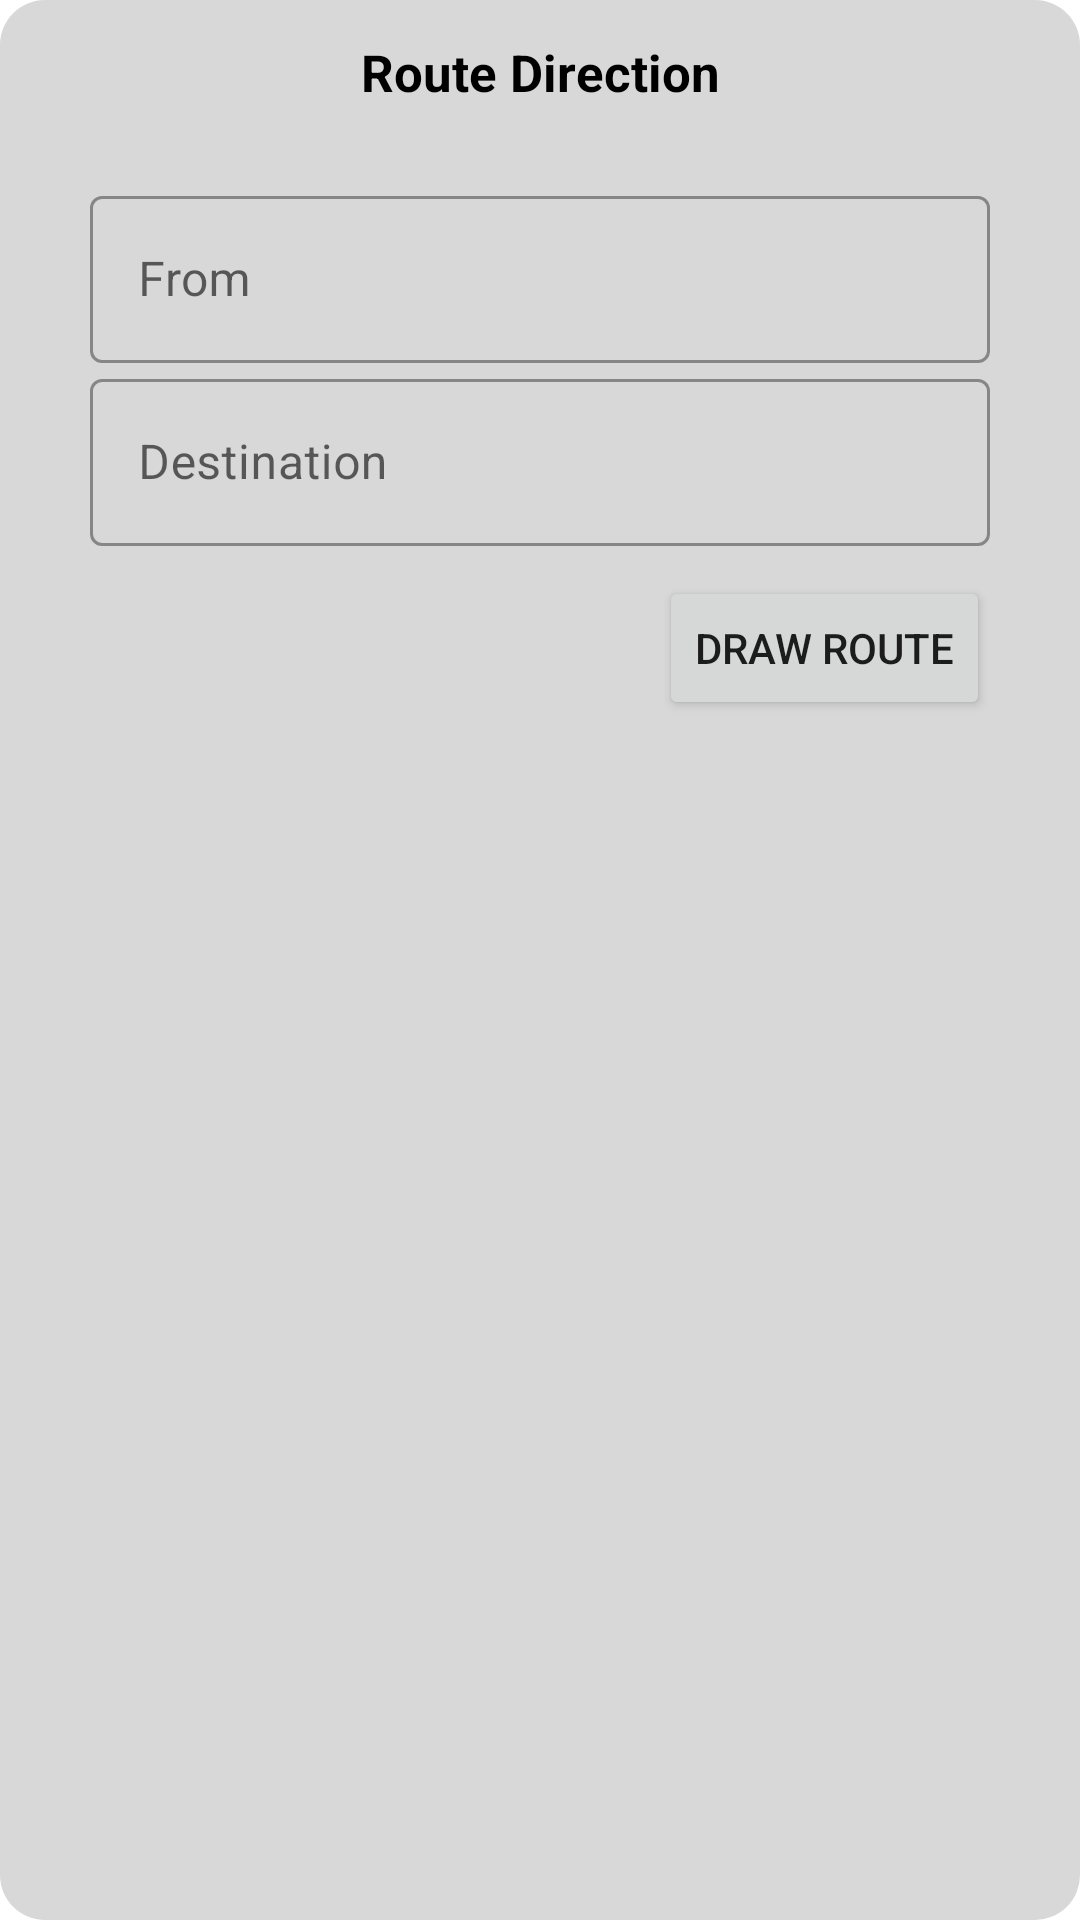

Produce the Android XML layout that renders to this screen, including the resource entries it uses.
<!-- AndroidManifest.xml: application theme Theme.BirdsEye -->
<!-- res/layout/layout_miscellaneous.xml -->
<?xml version="1.0" encoding="utf-8"?>
<LinearLayout xmlns:android="http://schemas.android.com/apk/res/android"
    xmlns:app="http://schemas.android.com/apk/res-auto"
    android:id="@+id/layoutMiscellaneous"
    android:layout_width="match_parent"
    android:layout_height="match_parent"
    android:background="@drawable/background_miscellaneous"
    android:orientation="vertical"
    app:behavior_peekHeight="50dp"
    app:layout_behavior="@string/bottom_sheet_behavior">

    <TextView
        android:id="@+id/textMiscellaneous"
        android:layout_width="match_parent"
        android:layout_height="50dp"
        android:gravity="center"
        android:includeFontPadding="false"
        android:text="Route Direction"
        android:textColor="@color/black"
        android:textSize="17sp"
        android:textStyle="bold" />

    <LinearLayout
        android:id="@+id/layoutNoteColor"
        android:layout_width="match_parent"
        android:layout_height="wrap_content"
        android:layout_margin="10dp"
        android:gravity="center_vertical"
        android:orientation="vertical">


        <com.google.android.material.textfield.TextInputLayout
            android:id="@+id/et_From"
            style="@style/Widget.MaterialComponents.TextInputLayout.OutlinedBox"
            android:layout_width="match_parent"
            android:layout_height="wrap_content"
            android:layout_marginStart="20dp"
            android:layout_marginEnd="20dp"
            android:hint="From">

            <com.google.android.material.textfield.TextInputEditText
                android:layout_width="match_parent"
                android:layout_height="wrap_content"
                android:inputType="textAutoComplete" />
        </com.google.android.material.textfield.TextInputLayout>


        <com.google.android.material.textfield.TextInputLayout
            android:id="@+id/et_Destination"
            style="@style/Widget.MaterialComponents.TextInputLayout.OutlinedBox"
            android:layout_width="match_parent"
            android:layout_height="wrap_content"
            android:layout_marginStart="20dp"
            android:layout_marginEnd="20dp"
            android:hint="Destination">

            <com.google.android.material.textfield.TextInputEditText
                android:layout_width="match_parent"
                android:layout_height="wrap_content"
                android:inputType="textAutoComplete" />
        </com.google.android.material.textfield.TextInputLayout>


        <Button
            android:id="@+id/btn_DrwaRoute"
            android:layout_width="wrap_content"
            android:layout_height="wrap_content"
            android:layout_gravity="end"
            android:layout_marginTop="10dp"
            android:layout_marginEnd="20dp"
            android:text="Draw Route" />

    </LinearLayout>


</LinearLayout>
<!-- resources referenced by this layout -->
<resources>
  <color name="black">#FF000000</color>
  <!-- drawable background_miscellaneous (drawable) -->
  <?xml version="1.0" encoding="utf-8"?>
  <shape xmlns:android="http://schemas.android.com/apk/res/android"
      android:shape="rectangle">
  
      <solid android:color="#D8D8D8"/>
  
      <corners
          android:radius="15dp"/>
  
  
  
  </shape>
  <style name="Theme.BirdsEye" parent="Theme.MaterialComponents.DayNight.NoActionBar">
          
          <item name="colorPrimary">@color/purple_500</item>
          <item name="colorPrimaryVariant">@color/purple_700</item>
          <item name="colorOnPrimary">@color/white</item>
          
          <item name="colorSecondary">@color/teal_200</item>
          <item name="colorSecondaryVariant">@color/teal_700</item>
          <item name="colorOnSecondary">@color/black</item>
          
          <item name="android:statusBarColor" tools:targetApi="l">?attr/colorPrimaryVariant</item>
          
      </style>
  <color name="purple_500">#FF6200EE</color>
  <color name="purple_700">#FF3700B3</color>
  <color name="white">#FFFFFFFF</color>
  <color name="teal_200">#FF03DAC5</color>
  <color name="teal_700">#FF018786</color>
</resources>
